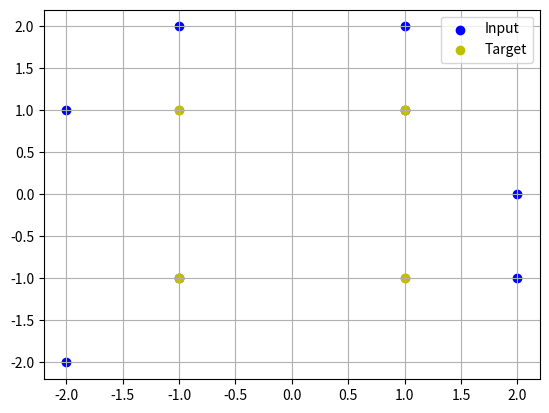
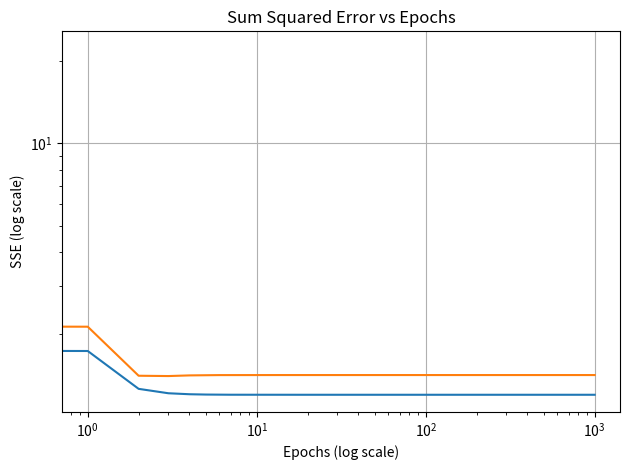
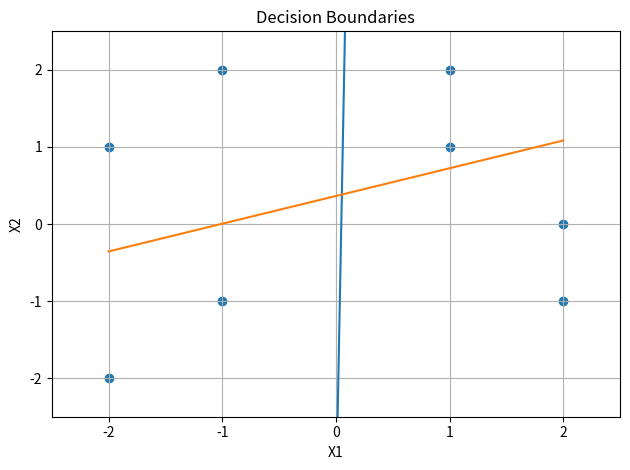

These charts were generated, in order, by the following Python code:
# Importing necessary libraries
import matplotlib.pyplot as plt
import numpy as np

# Defining input and target patterns
p = np.array([[1, 1, 2, 2, -1, -2, -1, -2],
              [1, 2, -1, 0, 2, 1, -1, -2]])
t = np.array([[-1, -1, -1, -1, 1, 1, 1, 1],
              [-1, -1, 1, 1, -1, -1, 1, 1]])

# Plotting input and target patterns
plt.scatter(p[0, :], p[1, :], c='b')
plt.scatter(t[0, :], t[1, :], c='y')
plt.legend(['Input', 'Target'])
plt.grid()
plt.show()

# Initializing weights, biases, learning rate, and epochs
W = np.random.rand(2, 2)
b = np.random.rand(2, 1)
alpha = 0.04
epochs = 1000

# Initializing error and SSE arrays
e = np.zeros((2, p.shape[1]))
SSE = np.zeros((2, epochs))

# Training the network
for j in range(epochs):
    for i in range(p.shape[1]):
        a = np.dot(W, p[:, i]).reshape(-1, 1) + b
        e[:, i] = np.array(t[:, i] - a.ravel())
        W = W + 2 * alpha * np.dot(e[:, i].reshape(-1, 1), p[:, i].T.reshape(1, 2))
        b = b + 2 * alpha * np.array(e[:, i]).reshape(-1, 1)
    SSE[:, j] = np.sum(e ** 2, axis=1)

# Plotting SSE vs epochs
plt.figure()
plt.loglog(SSE[0, :])
plt.loglog(SSE[1, :])
plt.grid()
plt.xlabel('Epochs (log scale)')
plt.ylabel('SSE (log scale)')
plt.title('Sum Squared Error vs Epochs')
plt.tight_layout()
plt.show()

# Calculating decision boundaries
p1 = np.linspace(-2, 2, 100)
DB1 = -W[0, 0] / W[0, 1] * p1 - b[0, 0] / W[0, 1]
DB2 = -W[1, 0] / W[1, 1] * p1 - b[1, 0] / W[1, 1]

# Plotting decision boundaries
plt.figure()
plt.scatter(p[0, :], p[1, :])
plt.plot(p1, DB1)
plt.plot(p1, DB2)
plt.xlim([-2.5, 2.5])
plt.ylim([-2.5, 2.5])
plt.xlabel('X1')
plt.ylabel('X2')
plt.title('Decision Boundaries')
plt.grid()
plt.tight_layout()
plt.show()